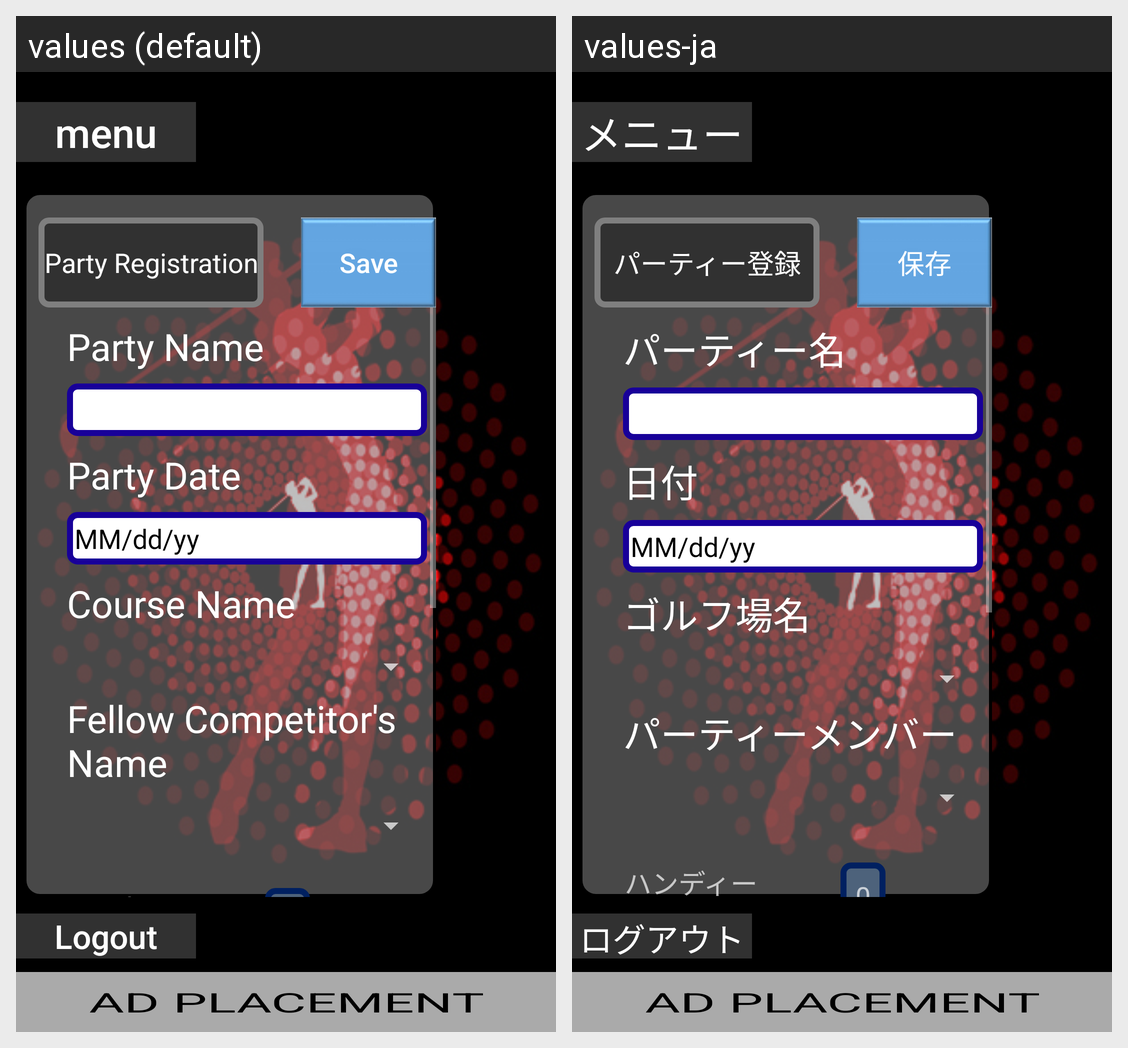

Locale-by-locale string values for the Android screen shown in this grid:
Android screen res/layout/fragment_party_registration.xml rendered under 2 locales, left to right: values (default), values-ja. Device: Nexus 5 (rendered at 1080×1920; each locale shown at half size, 540×960, under a caption strip naming it); theme AppTheme.
Strings drawn on this screen, with the default value and each locale's value (text and hints the layout hard-codes, and strings that could not be matched under every locale, appear in the picture but are not listed):

save
  values: Save
  values-ja: 保存

text_party_registration
  values: Party Registration
  values-ja: パーティー登録

jap_party_name
  values: Party Name
  values-ja: パーティー名

jap_party_date
  values: Party Date
  values-ja: 日付

text_course_name
  values: Course Name
  values-ja: ゴルフ場名

fellow_competitor_name
  values: Fellow Competitor's Name
  values-ja: パーティーメンバー

handicap
  values: Handicap
  values-ja: ハンディー

title_menu
  values: menu
  values-ja: メニュー

logout
  values: Logout
  values-ja: ログアウト
